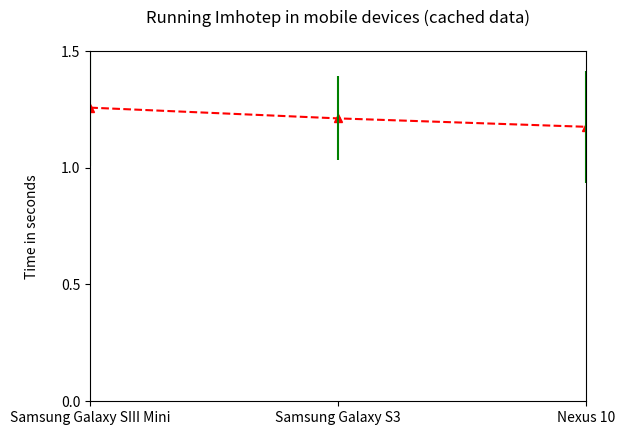

Here is the Python script that generated this plot:
#!/usr/bin/env python
import matplotlib
matplotlib.rcParams['legend.fancybox'] = True
import matplotlib.pyplot as plt
import numpy as np


#data
x = [1, 2, 3]
cached = [1.257, 1.211, 1.175] 
no_cached = [15.125, 15.115, 15.094] 
labels = ['Samsung Galaxy SIII Mini', 'Samsung Galaxy S3', 'Nexus 10']

#error data
cached_err = [0.248, 0.180, 0.240]
no_cached_err = [0.445, 0.492, 0.501]


#plot data
p1, = plt.plot(x, cached, linestyle="dashed", marker="^", color="red")

#plot only errorbars
plt.errorbar(x, cached, yerr=cached_err, linestyle="None", marker="None", color="green")

#configure  X axes
plt.xlim(1,3)
plt.xticks([1, 2, 3])

#configure  Y axes
plt.ylim(0.0, 1.5)
plt.yticks([0.0, 0.5, 1.0, 1.5])

#labels
#plt.xlabel('\n' + 'Instances')
plt.ylabel('Time in seconds' + '\n')

#title
plt.title('Running Imhotep in mobile devices (cached data)' + '\n')

#show plot

plt.xticks(x, labels, rotation='horizontal')
# Pad margins so that markers don't get clipped by the axes
plt.margins(0.2)
plt.subplots_adjust(bottom=0.15)

#save plot
plt.savefig('imhotep_comparison_cached.pdf')


plt.show()
